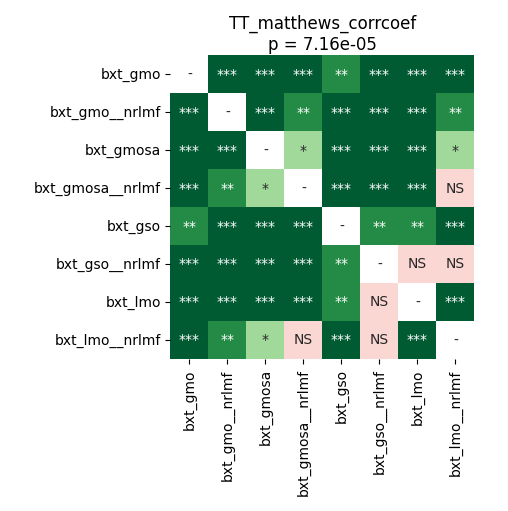

The table this chart was drawn from, first rows:
	bxt_gmo	bxt_gmo__nrlmf	bxt_gmosa	bxt_gmosa__nrlmf	bxt_gso	bxt_gso__nrlmf	bxt_lmo	bxt_lmo__nrlmf
bxt_gmo	1.0	7.768110795454545e-05	7.768110795454545e-05	7.768110795454545e-05	0.001124	0.0001972	7.768110795454545e-05	7.768110795454545e-05
bxt_gmo__nrlmf	7.768110795454545e-05	1.0	0.000902	0.00141	7.768110795454545e-05	7.768110795454545e-05	0.0001424	0.002238
bxt_gmosa	7.768110795454545e-05	0.000902	1.0	0.04963	7.768110795454545e-05	7.768110795454545e-05	0.0003738	0.03913
bxt_gmosa__nrlmf	7.768110795454545e-05	0.00141	0.04963	1.0	7.768110795454545e-05	0.0002848	7.768110795454545e-05	0.05456
bxt_gso	0.001124	7.768110795454545e-05	7.768110795454545e-05	7.768110795454545e-05	1.0	0.003418	0.009288	0.0007037
bxt_gso__nrlmf	0.0001972	7.768110795454545e-05	7.768110795454545e-05	0.0002848	0.003418	1.0	0.7436	0.1649
bxt_lmo	7.768110795454545e-05	0.0001424	0.0003738	7.768110795454545e-05	0.009288	0.7436	1.0	0.0002848
bxt_lmo__nrlmf	7.768110795454545e-05	0.002238	0.03913	0.05456	0.0007037	0.1649	0.0002848	1.0
